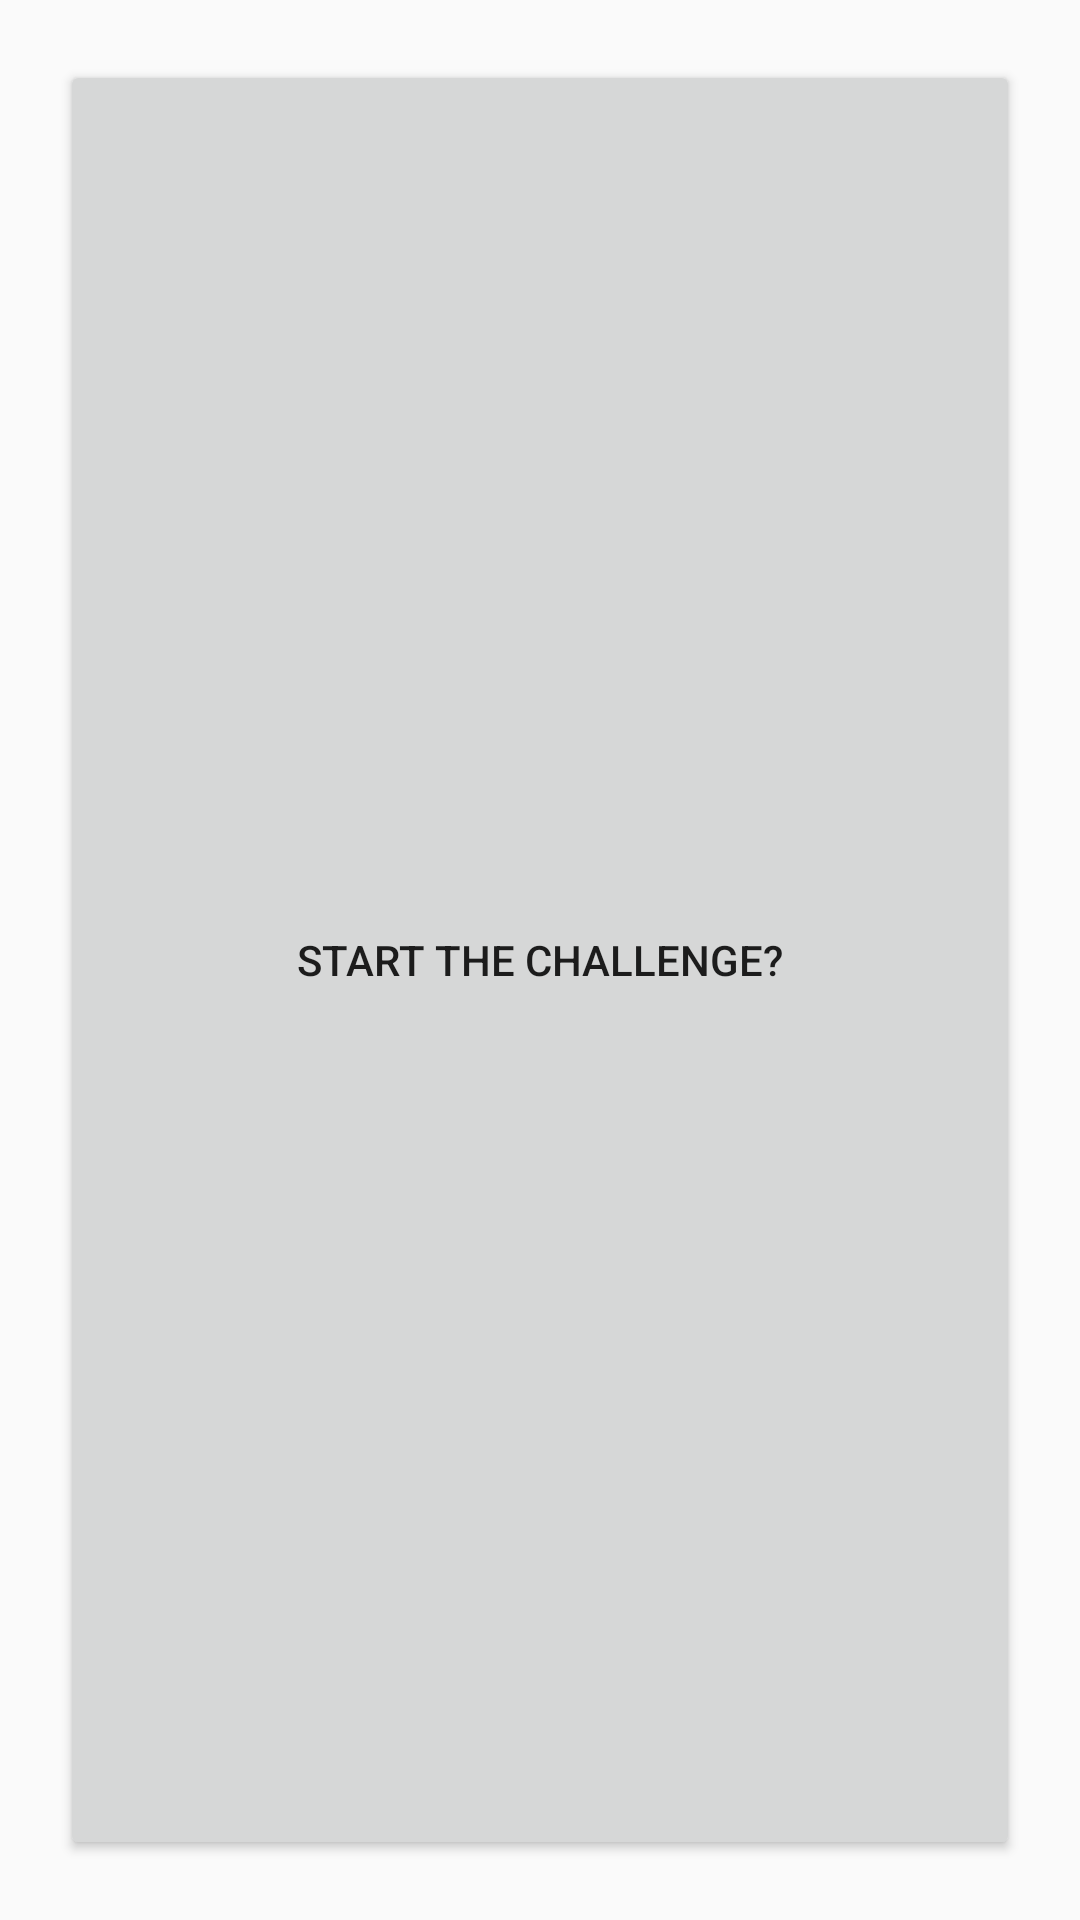

Android layout source for this screen:
<!-- AndroidManifest.xml: application theme AppTheme -->
<!-- res/layout/dialogue_challenge_modification.xml -->
<?xml version="1.0" encoding="utf-8"?>
<LinearLayout xmlns:android="http://schemas.android.com/apk/res/android"
    android:layout_width="fill_parent"
    android:layout_height="fill_parent"
    android:orientation="vertical"
    >

    <Button
        android:id="@+id/startChallenge"
        android:layout_width="match_parent"
        android:layout_height="match_parent"
        android:text="@string/startChallenge"
        android:layout_marginTop="20dp"
        android:layout_marginRight="20dp"
        android:layout_marginLeft="20dp"
        android:layout_marginBottom="20dp" />

    <Button
        android:id="@+id/modifyChallenge"
        android:layout_width="match_parent"
        android:layout_height="match_parent"
        android:text="@string/modifyChallenge"
        android:layout_marginRight="20dp"
        android:layout_marginLeft="20dp"
        android:layout_marginBottom="20dp"/>

    <Button
        android:id="@+id/validateChallenge"
        android:layout_width="match_parent"
        android:layout_height="match_parent"
        android:text="@string/validateChallenge"
        android:layout_marginRight="20dp"
        android:layout_marginLeft="20dp"
        android:layout_marginBottom="20dp"
        />

    <Button
        android:id="@+id/deleteChallenge"
        android:layout_width="match_parent"
        android:layout_height="match_parent"
        android:text="@string/deleteChallenge"
        android:layout_marginRight="20dp"
        android:layout_marginLeft="20dp"
        android:layout_marginBottom="20dp"
        />


</LinearLayout>
<!-- resources referenced by this layout -->
<resources>
  <string name="deleteChallenge">delete the challenge?</string>
  <string name="modifyChallenge">modify challenge</string>
  <string name="startChallenge">start the challenge?</string>
  <string name="validateChallenge">mark as done</string>
  <style name="AppTheme" parent="Theme.AppCompat.Light.DarkActionBar">
          
          <item name="colorPrimary">@color/colorPrimary</item>
          <item name="colorPrimaryDark">@color/colorPrimaryDark</item>
          <item name="colorAccent">@color/colorAccent</item>
      </style>
  <!-- not gathered from this repository: default colours our renderer supplied (Android Studio template values) -->
  <color name="colorPrimary">#FF6200EE</color>
  <color name="colorPrimaryDark">#FF3700B3</color>
  <color name="colorAccent">#FF03DAC5</color>
</resources>
